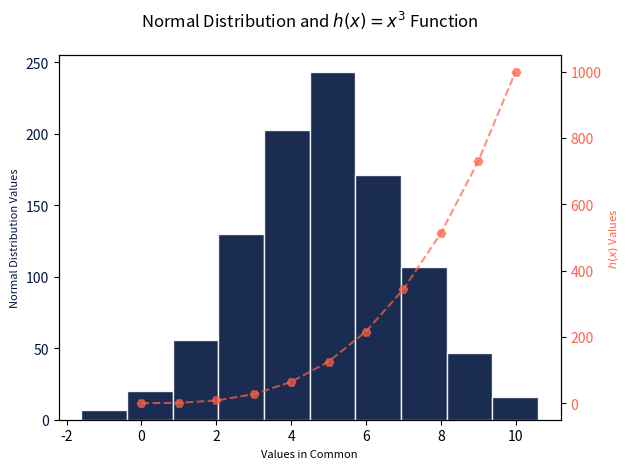

Reproduce this figure in Python.
'''
----------------------------------------------------------------------
Name: plottask.py
Description: 
    This program displays: 
    (1) a histogram of a normal distribution of a 1000 values with a mean of 5 
    and standard deviation of 2.
    (2) a plot of the function h(x)=x3 in the h_function 0 to 10 on the one set of axes.
[redacted]
Date created: 06/04/2024
Version: 1.0
References:
    * https://numpy.org/doc/stable/reference/random/generated/numpy.random.normal.html
    * https://www.geeksforgeeks.org/python-h_function-function/
    * https://s3.amazonaws.com/assets.datacamp.com/blog_assets/Python_Matplotlib_Cheat_Sheet.pdf
    * https://matplotlib.org/stable/gallery/subplots_axes_and_figures/two_scales.html
    * https://matplotlib.org/stable/api/_as_gen/matplotlib.pyplot.subplots.html#matplotlib.pyplot.subplots
    * https://docs.github.com/en/get-started/writing-on-github/working-with-advanced-formatting/writing-mathematical-expressions
    * https://matplotlib.org/stable/users/explain/colors/colors.html#sphx-glr-users-explain-colors-colors-py
    * https://matplotlib.org/stable/api/markers_api.html#module-matplotlib.markers

----------------------------------------------------------------------
''' 
# Import required libraries
import numpy as np                  # Numpy to create the random list
import matplotlib.pyplot as plt     # Matplotlib to create the visualisation

# Generate list of 1000 values with numpy with a mean of 5 and a std of 2
# [redacted]
# I went straight to the official documentation
normal_values_list = np.random.normal(5,2,1000) 
#print(normal_values_list)

# Get the function h_function values
h_function_list = []
for number in range(0,11): # Set the range ending in 11 in order to get 10 valies
    value = number ** 3
    h_function_list.append(value)

# Following matplotlib sample code referenced above, create a figure and only one axis of the subplot
fig, ax1 = plt.subplots()

# Create the histogram with the distribution of the normal values
color = '#01153E'                                                       # Store color in a variable for better readibility
ax1.set_xlabel('Values in Common',fontsize=8)                           # Set x-label which will be shared for both normal_values_list and h_function_list    
ax1.set_ylabel('Normal Distribution Values', color=color, fontsize=8)   # Set y-label normal_values_list    
ax1.hist(normal_values_list,                                            # Plot list of normal values in a histogram
         bins=10,                                                       # Define number of bins as 10
         edgecolor='white',                                             # Set edge color as white so that bins are delimited
         alpha=0.9,                                                     # Set transparency
         label='Normal Distribution List',                              # Set label
         color=color)                                                   # Define color
ax1.tick_params(axis='y', labelcolor=color)                             # Set left y-axis ticks and color

# Instantiate the second axes for the h(x) function which shares the same x-axis 
ax2 = ax1.twinx()  

# Create the plot with the h(x) function
color = 'tomato'                                                        # Store color in a variable for better readibility
ax2.set_ylabel('$h(x)$ Values', color=color, fontsize=8)                # Set label only for the other y axis, as the x-label has been handled in ax1
ax2.plot(h_function_list,                                               # Plot the function
         color=color,                                                   # Define color
         alpha=0.7,                                                     # Set transparency
         linestyle='--',                                                # Set a dashed line
         marker='H',                                                    # Set hexagon marker
         label='$h(x) = x^3$ Function')                                 # Set label with inline math expression delimited by $           
ax2.tick_params(axis='y', labelcolor=color)                             # Set right y-axis ticks and color

# Customize the plot
plt.title('Normal Distribution and $h(x) = x^3$ Function\n')            # Define plot's title
fig.tight_layout()                                                      # Set tight layout as per matplotlib reference above so that the right y-label isn't clipped

# Show the plot
plt.show()